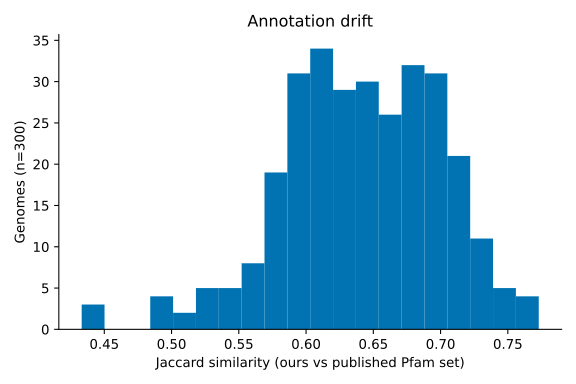

The table this chart was drawn from, first rows:
genome	ips_version	jaccard	n_ours	n_published	n_gained	n_lost	prediction_changes	accession_match
GCA_000008185.1	5.74-105.0	0.5714	887	1489	23	625	1	exact
GCA_000009705.1	5.74-105.0	0.651	1715	2429	81	795	0	exact
GCA_000011085.1	5.74-105.0	0.5139	1136	1642	193	699	0	exact
GCA_000012485.1	5.74-105.0	0.6	1004	1588	32	616	0	exact
GCA_000016385.1	5.74-105.0	0.5125	615	1135	22	542	0	exact
GCA_000017805.1	5.74-105.0	0.597	1290	2043	44	797	0	exact
GCA_000018285.1	5.74-105.0	0.6538	1753	2479	80	806	0	exact
GCA_000020465.1	5.74-105.0	0.6082	1098	1718	33	653	0	exact
GCA_000020985.1	5.74-105.0	0.6335	1025	1533	33	541	0	exact
GCA_000021645.1	5.74-105.0	0.6287	939	1408	33	502	0	exact
GCA_000021685.1	5.74-105.0	0.616	1086	1666	37	617	1	exact
GCA_000021945.1	5.74-105.0	0.6098	1250	1939	42	731	1	exact
GCA_000024405.1	5.74-105.0	0.6285	1204	1794	47	637	0	exact
GCA_000024565.1	5.74-105.0	0.5794	636	1054	16	434	1	exact
GCA_000024845.1	5.74-105.0	0.6074	1263	1947	50	734	1	exact
GCA_000024905.1	5.74-105.0	0.6218	935	1436	26	527	2	exact
GCA_000024985.1	5.74-105.0	0.6038	1166	1825	40	699	1	exact
GCA_000025185.1	5.74-105.0	0.5682	1215	2014	45	844	0	exact
GCA_000025325.1	5.74-105.0	0.5221	1159	1730	168	739	0	exact
GCA_000025605.1	5.74-105.0	0.6217	857	1321	22	486	1	exact
GCA_000025725.1	5.74-105.0	0.6211	1154	1772	33	651	0	exact
GCA_000025905.1	5.74-105.0	0.5797	1065	1758	29	722	0	exact
GCA_000153625.1	5.74-105.0	0.6222	1003	1539	28	564	0	exact
GCA_000183405.1	5.74-105.0	0.6426	1076	1590	33	547	0	exact
GCA_000186385.1	5.74-105.0	0.6004	1173	1831	46	704	0	exact
GCA_000188315.1	5.74-105.0	0.6039	940	1461	36	557	0	exact
GCA_000191045.1	5.74-105.0	0.63	858	1305	22	469	0	exact
GCA_000212915.1	5.74-105.0	0.63	1146	1713	41	608	0	exact
GCA_000214725.1	5.74-105.0	0.5743	848	1367	40	559	0	exact
GCA_000219725.1	5.74-105.0	0.5977	1067	1705	30	668	2	exact
GCA_000231405.3	5.74-105.0	0.6425	1302	1919	42	659	0	exact
GCA_000233715.3	5.74-105.0	0.6377	1435	2109	55	729	0	exact
GCA_000237825.1	5.74-105.0	0.618	921	1430	23	532	1	exact
GCA_000242255.3	5.74-105.0	0.6209	1418	2122	62	766	0	exact
GCA_000310065.1	5.74-105.0	0.5973	1172	1815	55	698	0	exact
GCA_000317495.1	5.74-105.0	0.6379	1536	2236	67	767	1	exact
GCA_000317835.1	5.74-105.0	0.5936	1247	1972	48	773	0	exact
GCA_000331735.1	5.74-105.0	0.5729	1667	2690	80	1103	0	exact
GCA_000349975.1	5.74-105.0	0.5759	847	1394	28	575	0	exact
GCA_000402035.1	5.74-105.0	0.6608	1869	2635	77	843	0	exact
GCA_000504105.1	5.74-105.0	0.6201	926	1415	30	519	1	exact
GCA_000511385.1	5.74-105.0	0.6341	1524	2277	49	802	0	exact
GCA_000512735.1	5.74-105.0	0.6234	868	1322	27	481	0	exact
GCA_000695095.2	5.74-105.0	0.5872	1249	2019	40	810	1	exact
GCA_000734015.1	5.74-105.0	0.6189	923	1418	28	523	0	exact
GCA_000755145.1	5.74-105.0	0.5713	890	1500	21	631	1	exact
GCA_000816305.1	5.74-105.0	0.5693	815	1360	26	571	0	exact
GCA_000959725.1	5.74-105.0	0.6501	1948	2806	75	933	0	exact
GCA_001017655.1	5.74-105.0	0.5913	950	1515	34	599	0	exact
GCA_001027025.1	5.74-105.0	0.6034	861	1379	18	536	0	exact
GCA_001027545.1	5.74-105.0	0.6031	750	1185	22	457	0	exact
GCA_001263395.1	5.74-105.0	0.5802	701	1132	28	459	0	exact
GCA_001305575.3	5.74-105.0	0.6219	1424	2102	72	750	0	exact
GCA_001305675.1	5.74-105.0	0.5955	1318	2031	68	781	0	exact
GCA_001481685.1	5.74-105.0	0.5005	499	937	20	458	1	exact
GCA_001482365.1	5.74-105.0	0.5957	1175	1825	55	705	0	exact
GCA_001542625.2	5.74-105.0	0.6303	1889	2702	114	927	0	exact
GCA_001548275.1	5.74-105.0	0.6075	889	1392	27	530	0	exact
GCA_001563245.1	5.74-105.0	0.5643	745	1212	39	506	0	exact
GCA_001618865.1	5.74-105.0	0.5802	1474	2380	59	965	0	exact
... 240 more rows
